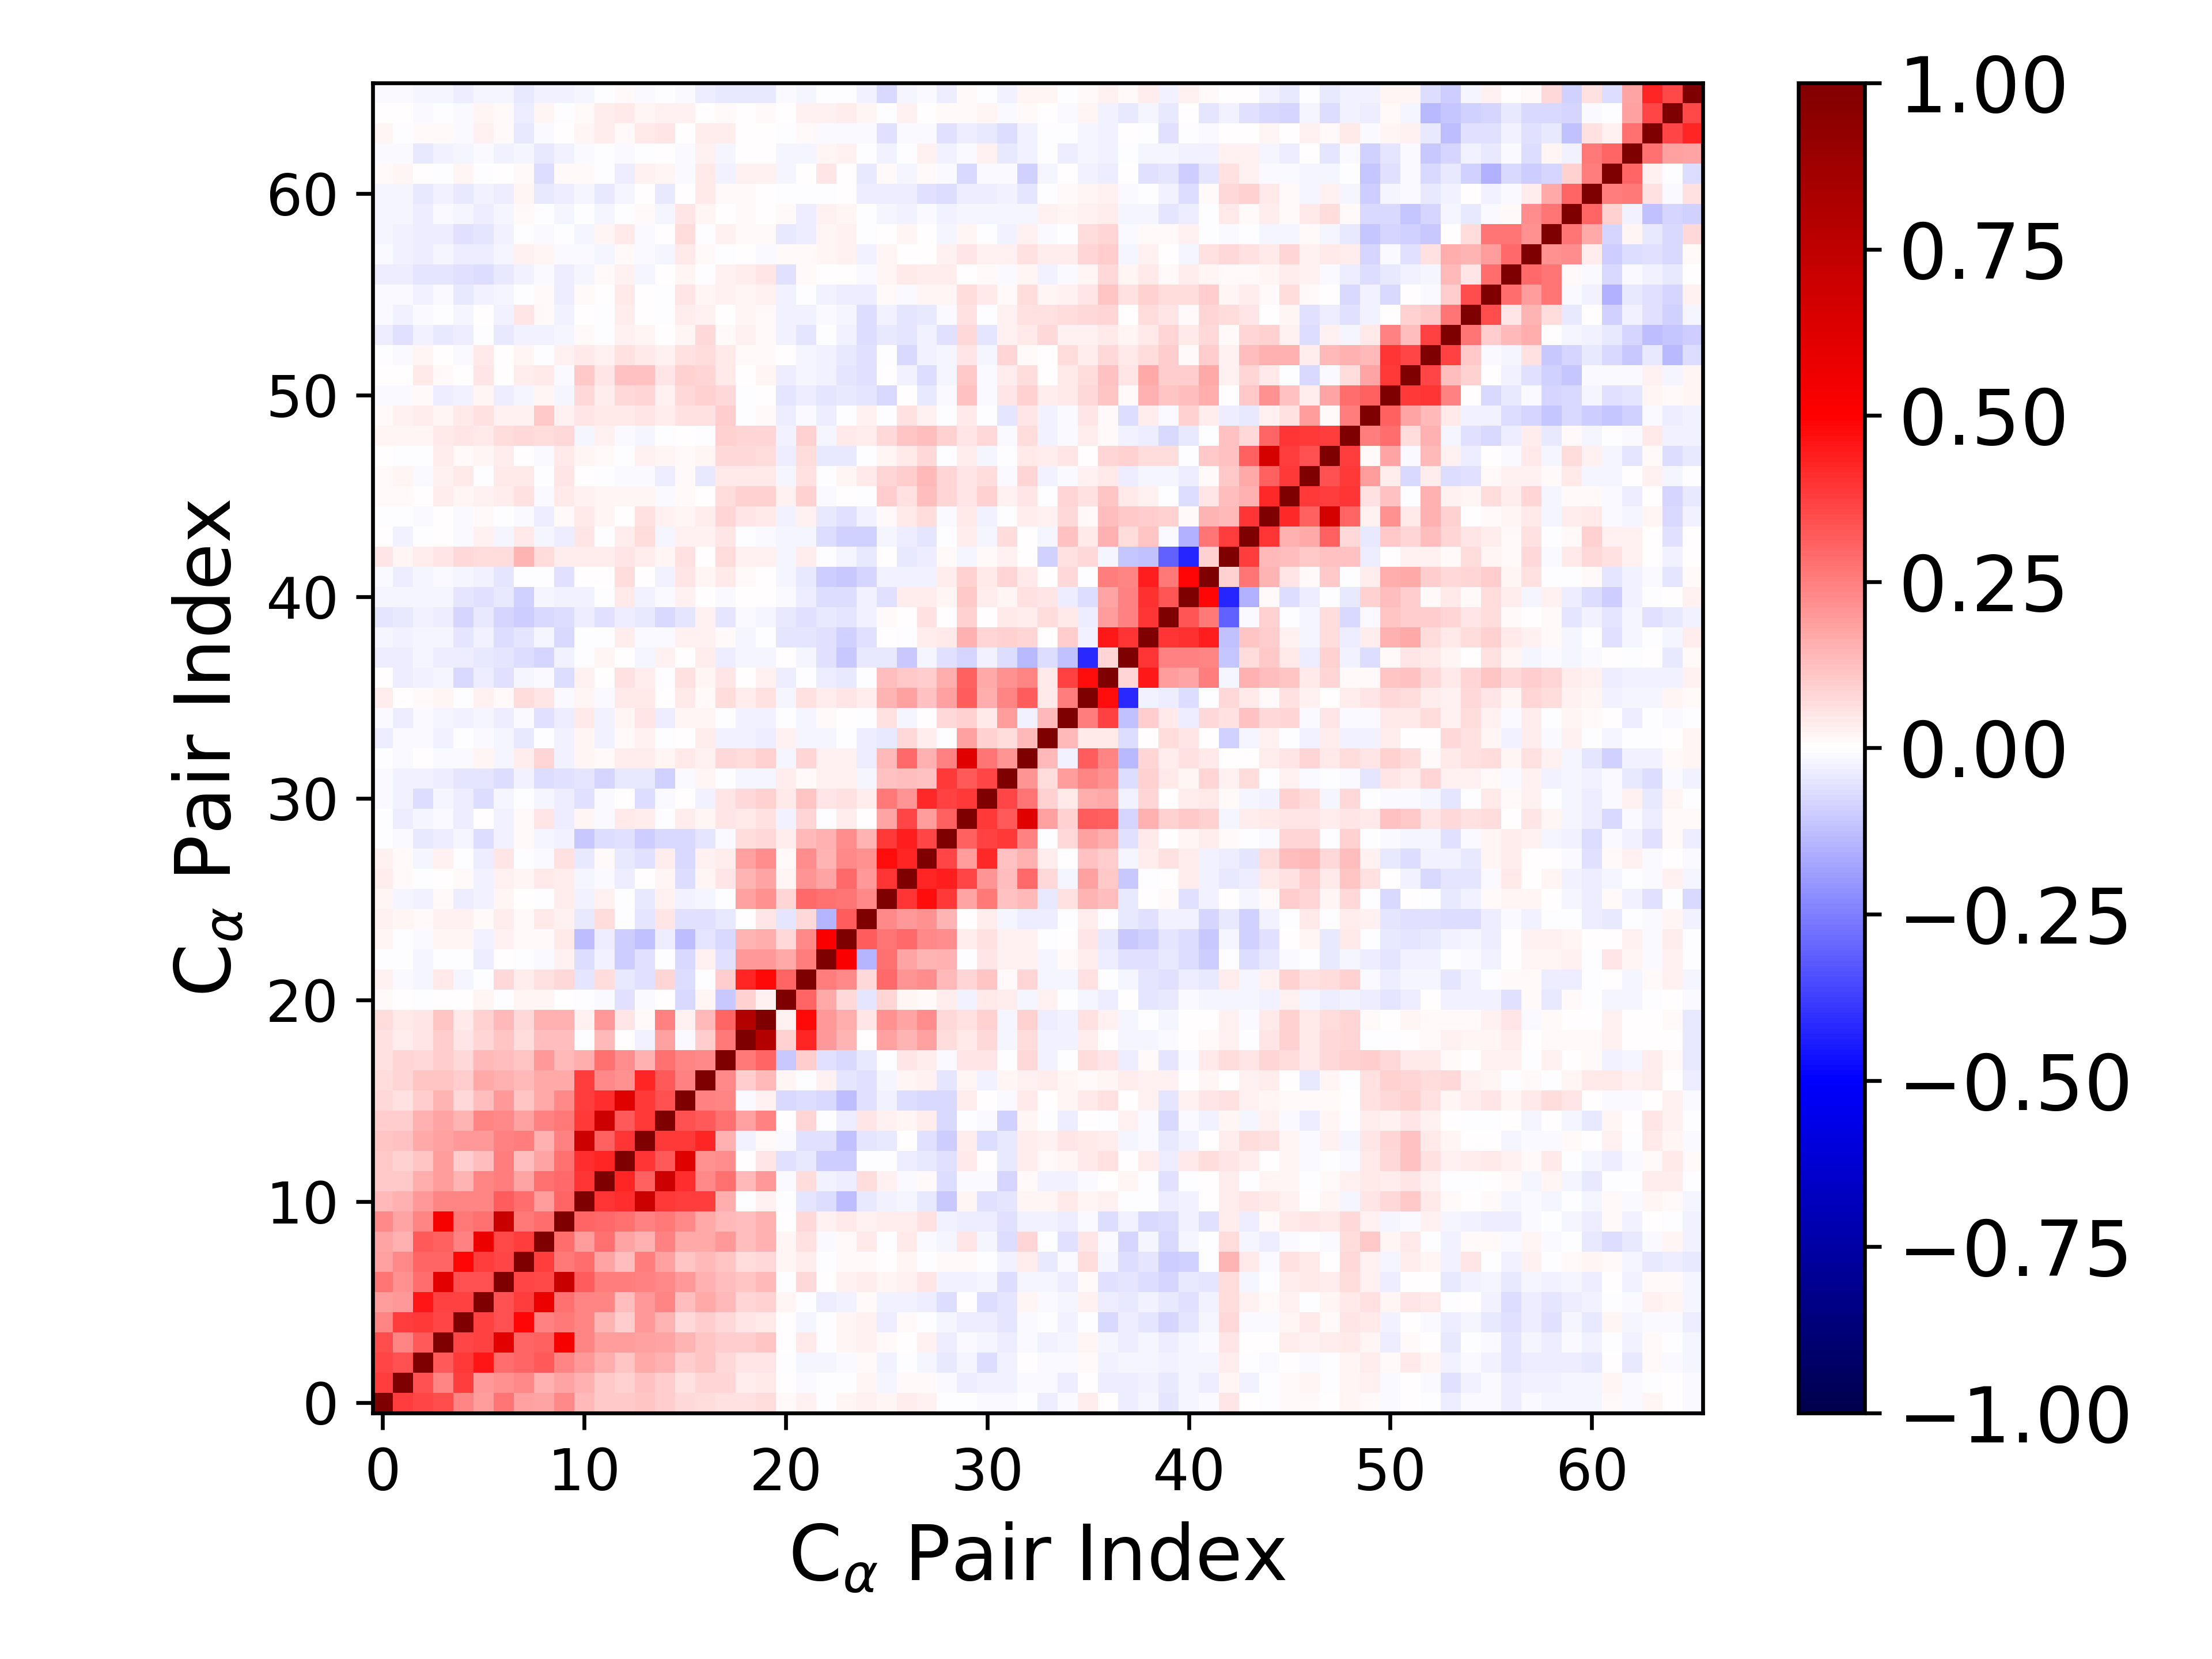

Source data for this figure (header and first rows):
1.000000000000000000e+00, 3.801859505884376822e-01, 3.658456864863775526e-01, 3.510543069150420803e-01, 2.343753780510975104e-01, 1.940684149508168366e-01, 2.675611478940820298e-01, 1.818163414812396794e-01, 1.742486449821774863e-01, 2.325598770781641400e-01, 1.332712371751964830e-01, 1.058115311065524200e-01, 1.074219627286608636e-01, 1.101247375126822026e-01, 9.715474443259657089e-02, 7.685866157997471582e-02, 6.432459413815401483e-02, 5.559017408215417150e-02, 5.907500808832576167e-02, 6.960799024735833673e-02, 9.776495013893536992e-03, 2.503338717356627316e-02, -6.445526646541050331e-04, 1.789392672249906849e-02
3.801859505884376822e-01, 1.000000000000000000e+00, 3.407808384929819079e-01, 2.397131596230460404e-01, 3.805643502824255231e-01, 1.975252770125597301e-01, 2.153410373606929329e-01, 2.277765691875168474e-01, 1.501227352349754907e-01, 1.744884354380558389e-01, 1.553856124066003153e-01, 1.049928250923295586e-01, 8.721880851372042220e-02, 1.234627024032481785e-01, 9.647639073261891907e-02, 6.147865335345875648e-02, 8.033184606572241204e-02, 7.887281910181660749e-02, 3.549964322690851021e-02, 4.151109693720560212e-02, 4.858640675030283414e-03, -1.412710842188311111e-02, -2.502443552030387142e-03, -3.377707027871177346e-03
3.658456864863775526e-01, 3.407808384929819079e-01, 1.000000000000000000e+00, 3.252582794550148426e-01, 3.848184948683071593e-01, 4.572763500968425876e-01, 2.873616400963642237e-01, 2.988977261477537839e-01, 3.269291277226236692e-01, 2.380608468532209587e-01, 1.980652836655625859e-01, 1.620967960841847022e-01, 1.165372269665704424e-01, 1.661571796128683554e-01, 1.517011948958916501e-01, 9.529784127119153569e-02, 1.143266588091036012e-01, 7.799146936742508418e-02, 5.393693541978689110e-02, 5.367259510556417201e-02, -3.416247015530829087e-03, -2.247532420725416660e-02, -2.258122822527814863e-02, -1.176149966933370990e-02
3.510543069150420803e-01, 2.397131596230460404e-01, 3.252582794550148426e-01, 1.000000000000000000e+00, 3.652320819581137412e-01, 3.711604618222869578e-01, 6.025261506971926195e-01, 3.036870399587401903e-01, 3.056416280993104473e-01, 5.240370683100706861e-01, 2.390927143978489322e-01, 1.950029575464225506e-01, 1.914471716997424300e-01, 1.826171763575440699e-01, 1.744805389004241702e-01, 1.445728800597630426e-01, 1.128631846039648418e-01, 1.003124426647153816e-01, 9.986689808363290177e-02, 1.158152287623911841e-01, 7.666006655150736128e-03, 4.505162484454366262e-02, -2.532664085532718937e-03, 2.238900062358484960e-02
2.343753780510975104e-01, 3.805643502824255231e-01, 3.848184948683071593e-01, 3.652320819581137412e-01, 1.000000000000000000e+00, 3.710250432909537044e-01, 3.402483275154367104e-01, 4.852492116946947043e-01, 2.465068182121384621e-01, 2.603209371375816428e-01, 2.354532000953495630e-01, 1.436461939216342187e-01, 9.712995385884866384e-02, 1.999887410709396129e-01, 1.462987582657568619e-01, 7.434047488066984621e-02, 1.004614017548967897e-01, 7.517894950966487466e-02, 5.012689562079748751e-02, 4.604044049353740037e-02, 6.891705113188970164e-05, -1.775532422389268505e-02, -6.067787850817353036e-03, 1.664816960382655558e-02
1.940684149508168366e-01, 1.975252770125597301e-01, 4.572763500968425876e-01, 3.711604618222869578e-01, 3.710250432909537044e-01, 1.000000000000000000e+00, 3.423988674993662662e-01, 3.766615283208661902e-01, 5.662713432853352380e-01, 2.792989063777048253e-01, 2.375144266088255185e-01, 2.390578277461912760e-01, 1.293636126382129159e-01, 1.968196546874301234e-01, 2.348170015876736016e-01, 1.301156141644549957e-01, 1.717741026162205309e-01, 1.405628505318160248e-01, 7.964551801228117456e-02, 8.670580263252106179e-02, 2.221410480409276647e-02, -3.079927849788030841e-03, -3.851073922507590452e-02, -2.975209021341309462e-02
2.675611478940820298e-01, 2.153410373606929329e-01, 2.873616400963642237e-01, 6.025261506971926195e-01, 3.402483275154367104e-01, 3.423988674993662662e-01, 1.000000000000000000e+00, 3.616202814645034236e-01, 3.564787788513256728e-01, 7.052392912006162362e-01, 3.178340830139225193e-01, 2.553393955866442577e-01, 2.530421932331025081e-01, 2.471384251165369694e-01, 2.284836276984496539e-01, 2.027579254231373640e-01, 1.537710733280308606e-01, 1.305572305860240867e-01, 1.124592392082133796e-01, 1.402363166382712689e-01, -4.629204895544939032e-03, 7.171960643881614139e-02, 7.679819298163191241e-03, 3.120351804577589303e-02
1.818163414812396794e-01, 2.277765691875168474e-01, 2.988977261477537839e-01, 3.036870399587401903e-01, 4.852492116946947043e-01, 3.766615283208661902e-01, 3.616202814645034236e-01, 1.000000000000000000e+00, 3.765159229162242660e-01, 2.645039044223230773e-01, 2.849043121678559998e-01, 1.795876129141882049e-01, 1.282478597165379874e-01, 2.528305642783103546e-01, 1.820787216739043757e-01, 1.138867960359483539e-01, 1.354477945500573988e-01, 1.121354596742951681e-01, 6.705593595133807483e-02, 7.165235667740446623e-02, 2.091936415144730194e-02, 3.689557874039327279e-02, -4.835608356789846719e-03, 1.240842500027512438e-02
1.742486449821774863e-01, 1.501227352349754907e-01, 3.269291277226236692e-01, 3.056416280993104473e-01, 2.465068182121384621e-01, 5.662713432853352380e-01, 3.564787788513256728e-01, 3.765159229162242660e-01, 1.000000000000000000e+00, 2.852935668725014584e-01, 1.934379293174865178e-01, 2.810215400749009884e-01, 1.747981281116386676e-01, 1.521773068713081489e-01, 2.460559232712763444e-01, 1.706309941482807568e-01, 1.648417080326049777e-01, 1.965441158806636168e-01, 1.294928032830443276e-01, 1.533210808757681232e-01, 1.581277759783134007e-02, 5.716330016466755759e-02, -1.193352561732563023e-02, 1.537622129577125366e-02
2.325598770781641400e-01, 1.744884354380558389e-01, 2.380608468532209587e-01, 5.240370683100706861e-01, 2.603209371375816428e-01, 2.792989063777048253e-01, 7.052392912006162362e-01, 2.645039044223230773e-01, 2.852935668725014584e-01, 1.000000000000000000e+00, 2.972293830974184203e-01, 2.935414039179078949e-01, 2.792427694875620481e-01, 2.429911739158392703e-01, 2.589246170826623450e-01, 2.299112446915926866e-01, 1.693937640841124692e-01, 1.382111852334641233e-01, 1.289245328068620855e-01, 1.538053504696845486e-01, 5.009421770864086985e-03, 7.621492638249294238e-02, 2.771869402586331355e-02, 4.429666564096436387e-02
1.332712371751964830e-01, 1.553856124066003153e-01, 1.980652836655625859e-01, 2.390927143978489322e-01, 2.354532000953495630e-01, 2.375144266088255185e-01, 3.178340830139225193e-01, 2.849043121678559998e-01, 1.934379293174865178e-01, 2.972293830974184203e-01, 1.000000000000000000e+00, 3.943783616413779614e-01, 4.115455226963409818e-01, 6.954887302187920950e-01, 3.903737383352597345e-01, 3.759029828554575903e-01, 3.756205753608547471e-01, 1.630807243323271205e-01, -7.308482478104181071e-03, 2.655731820155834283e-02, -3.770414100083550098e-03, -5.274179226741920051e-02, -6.431968873492650840e-02, -1.298804490124675637e-01
1.058115311065524200e-01, 1.049928250923295586e-01, 1.620967960841847022e-01, 1.950029575464225506e-01, 1.436461939216342187e-01, 2.390578277461912760e-01, 2.553393955866442577e-01, 1.795876129141882049e-01, 2.810215400749009884e-01, 2.935414039179078949e-01, 3.943783616413779614e-01, 1.000000000000000000e+00, 4.271958395055793223e-01, 3.120694709270667166e-01, 6.937509123565990254e-01, 4.124773314929558454e-01, 2.303423115745640848e-01, 2.749242342999220212e-01, 1.364841376870024880e-01, 1.980570403107518029e-01, -1.025162191843943804e-02, 6.743304756537950306e-02, -2.707978978005565196e-02, -3.878051816892587322e-02
1.074219627286608636e-01, 8.721880851372042220e-02, 1.165372269665704424e-01, 1.914471716997424300e-01, 9.712995385884866384e-02, 1.293636126382129159e-01, 2.530421932331025081e-01, 1.282478597165379874e-01, 1.747981281116386676e-01, 2.792427694875620481e-01, 4.115455226963409818e-01, 4.271958395055793223e-01, 1.000000000000000000e+00, 3.963943736773508641e-01, 3.256022407184611112e-01, 6.249712624930388039e-01, 2.139501056557097380e-01, 2.192819350562848213e-01, 5.284133559538428497e-03, 5.187088058590333395e-02, -6.134466831757998118e-02, -3.997670654170940724e-02, -9.705957058282212169e-02, -9.442462882222202314e-02
1.101247375126822026e-01, 1.234627024032481785e-01, 1.661571796128683554e-01, 1.826171763575440699e-01, 1.999887410709396129e-01, 1.968196546874301234e-01, 2.471384251165369694e-01, 2.528305642783103546e-01, 1.521773068713081489e-01, 2.429911739158392703e-01, 6.954887302187920950e-01, 3.120694709270667166e-01, 3.963943736773508641e-01, 1.000000000000000000e+00, 3.845336218847721921e-01, 3.862384104983483391e-01, 4.238300872331398628e-01, 1.540830958306436682e-01, -2.531571100680508196e-02, 1.090602251005167410e-02, -1.244002196185123484e-02, -5.658242133033566934e-02, -5.853753256950185863e-02, -1.224639567948679203e-01
9.715474443259657089e-02, 9.647639073261891907e-02, 1.517011948958916501e-01, 1.744805389004241702e-01, 1.462987582657568619e-01, 2.348170015876736016e-01, 2.284836276984496539e-01, 1.820787216739043757e-01, 2.460559232712763444e-01, 2.589246170826623450e-01, 3.903737383352597345e-01, 6.937509123565990254e-01, 3.256022407184611112e-01, 3.845336218847721921e-01, 1.000000000000000000e+00, 3.420446414030928195e-01, 3.267733192976041146e-01, 2.775396282718388119e-01, 1.846024884624612727e-01, 2.446349001538973278e-01, 6.084362975200794527e-03, 8.410199925963561529e-02, -7.657063816400525719e-04, -3.174051427046193502e-02
7.685866157997471582e-02, 6.147865335345875648e-02, 9.529784127119153569e-02, 1.445728800597630426e-01, 7.434047488066984621e-02, 1.301156141644549957e-01, 2.027579254231373640e-01, 1.138867960359483539e-01, 1.706309941482807568e-01, 2.299112446915926866e-01, 3.759029828554575903e-01, 4.124773314929558454e-01, 6.249712624930388039e-01, 3.862384104983483391e-01, 3.420446414030928195e-01, 1.000000000000000000e+00, 2.432729310905500097e-01, 2.392442017618433558e-01, -1.557452260011041659e-02, 2.944815462770853862e-02, -7.600220355756326374e-02, -6.532448415008720866e-02, -7.477554190766731723e-02, -1.325297314526156511e-01
6.432459413815401483e-02, 8.033184606572241204e-02, 1.143266588091036012e-01, 1.128631846039648418e-01, 1.004614017548967897e-01, 1.717741026162205309e-01, 1.537710733280308606e-01, 1.354477945500573988e-01, 1.648417080326049777e-01, 1.693937640841124692e-01, 3.756205753608547471e-01, 2.303423115745640848e-01, 2.139501056557097380e-01, 4.238300872331398628e-01, 3.267733192976041146e-01, 2.432729310905500097e-01, 1.000000000000000000e+00, 2.270829890369893411e-01, 1.008616836549868639e-01, 1.387277740552517735e-01, 2.304631532430457055e-02, -1.865741929672086680e-03, 2.378909523376293925e-02, -5.252050823762050014e-02
5.559017408215417150e-02, 7.887281910181660749e-02, 7.799146936742508418e-02, 1.003124426647153816e-01, 7.517894950966487466e-02, 1.405628505318160248e-01, 1.305572305860240867e-01, 1.121354596742951681e-01, 1.965441158806636168e-01, 1.382111852334641233e-01, 1.630807243323271205e-01, 2.749242342999220212e-01, 2.192819350562848213e-01, 1.540830958306436682e-01, 2.775396282718388119e-01, 2.392442017618433558e-01, 2.270829890369893411e-01, 1.000000000000000000e+00, 2.589381923397965357e-01, 3.006782166874666373e-01, -1.047603359396952344e-01, 9.464806060385706765e-02, -5.888666232705536130e-02, -7.488637242007675776e-02
5.907500808832576167e-02, 3.549964322690851021e-02, 5.393693541978689110e-02, 9.986689808363290177e-02, 5.012689562079748751e-02, 7.964551801228117456e-02, 1.124592392082133796e-01, 6.705593595133807483e-02, 1.294928032830443276e-01, 1.289245328068620855e-01, -7.308482478104181071e-03, 1.364841376870024880e-01, 5.284133559538428497e-03, -2.531571100680508196e-02, 1.846024884624612727e-01, -1.557452260011041659e-02, 1.008616836549868639e-01, 2.589381923397965357e-01, 1.000000000000000000e+00, 7.911475376544372384e-01, 8.765410927186216561e-02, 4.236197194292388724e-01, 1.975126080243478077e-01, 1.412246370673326257e-01
6.960799024735833673e-02, 4.151109693720560212e-02, 5.367259510556417201e-02, 1.158152287623911841e-01, 4.604044049353740037e-02, 8.670580263252106179e-02, 1.402363166382712689e-01, 7.165235667740446623e-02, 1.533210808757681232e-01, 1.538053504696845486e-01, 2.655731820155834283e-02, 1.980570403107518029e-01, 5.187088058590333395e-02, 1.090602251005167410e-02, 2.446349001538973278e-01, 2.944815462770853862e-02, 1.387277740552517735e-01, 3.006782166874666373e-01, 7.911475376544372384e-01, 1.000000000000000000e+00, 2.782579152451135698e-02, 4.809382866492002973e-01, 1.967842220868177561e-01, 1.590859152383225783e-01
9.776495013893536992e-03, 4.858640675030283414e-03, -3.416247015530829087e-03, 7.666006655150736128e-03, 6.891705113188970164e-05, 2.221410480409276647e-02, -4.629204895544939032e-03, 2.091936415144730194e-02, 1.581277759783134007e-02, 5.009421770864086985e-03, -3.770414100083550098e-03, -1.025162191843943804e-02, -6.134466831757998118e-02, -1.244002196185123484e-02, 6.084362975200794527e-03, -7.600220355756326374e-02, 2.304631532430457055e-02, -1.047603359396952344e-01, 8.765410927186216561e-02, 2.782579152451135698e-02, 1.000000000000000000e+00, 3.015549839485691108e-01, 1.718371622194372339e-01, 7.281085279761759232e-02
2.503338717356627316e-02, -1.412710842188311111e-02, -2.247532420725416660e-02, 4.505162484454366262e-02, -1.775532422389268505e-02, -3.079927849788030841e-03, 7.171960643881614139e-02, 3.689557874039327279e-02, 5.716330016466755759e-02, 7.621492638249294238e-02, -5.274179226741920051e-02, 6.743304756537950306e-02, -3.997670654170940724e-02, -5.658242133033566934e-02, 8.410199925963561529e-02, -6.532448415008720866e-02, -1.865741929672086680e-03, 9.464806060385706765e-02, 4.236197194292388724e-01, 4.809382866492002973e-01, 3.015549839485691108e-01, 1.000000000000000000e+00, 2.539697014888603888e-01, 2.284483458741783657e-01
-6.445526646541050331e-04, -2.502443552030387142e-03, -2.258122822527814863e-02, -2.532664085532718937e-03, -6.067787850817353036e-03, -3.851073922507590452e-02, 7.679819298163191241e-03, -4.835608356789846719e-03, -1.193352561732563023e-02, 2.771869402586331355e-02, -6.431968873492650840e-02, -2.707978978005565196e-02, -9.705957058282212169e-02, -5.853753256950185863e-02, -7.657063816400525719e-04, -7.477554190766731723e-02, 2.378909523376293925e-02, -5.888666232705536130e-02, 1.975126080243478077e-01, 1.967842220868177561e-01, 1.718371622194372339e-01, 2.539697014888603888e-01, 1.000000000000000000e+00, 5.142569472740646797e-01
1.789392672249906849e-02, -3.377707027871177346e-03, -1.176149966933370990e-02, 2.238900062358484960e-02, 1.664816960382655558e-02, -2.975209021341309462e-02, 3.120351804577589303e-02, 1.240842500027512438e-02, 1.537622129577125366e-02, 4.429666564096436387e-02, -1.298804490124675637e-01, -3.878051816892587322e-02, -9.442462882222202314e-02, -1.224639567948679203e-01, -3.174051427046193502e-02, -1.325297314526156511e-01, -5.252050823762050014e-02, -7.488637242007675776e-02, 1.412246370673326257e-01, 1.590859152383225783e-01, 7.281085279761759232e-02, 2.284483458741783657e-01, 5.142569472740646797e-01, 1.000000000000000000e+00
2.741979670553666357e-02, 1.743335963513902367e-02, 1.285150452572922028e-02, 2.487310851274999318e-02, 2.656576460770710899e-02, 8.772250179712590828e-03, 3.858138398323252005e-02, 1.207794312901483771e-02, 3.908711719359168196e-02, 2.497337957257089736e-02, -4.241073502109198728e-02, 6.368978853940508722e-02, -2.662965973513268297e-05, -4.946946129607696779e-02, 5.365280782222230788e-02, -6.074101965732498637e-02, -5.874554438345563900e-02, -3.924115280661012728e-02, 3.647944029726067714e-03, 5.176681809550708752e-02, -5.283483102604513704e-02, 7.559577950856667672e-02, -1.474475495382958357e-01, 3.179584656006919641e-01
1.971120302220947737e-02, -1.879776776761904813e-02, -2.648304280761421686e-02, 1.169358690733281712e-02, -3.640252097929151665e-02, -2.558240918906539568e-02, 1.703571517322335568e-02, 3.716867293132557724e-03, -1.003943880393239627e-03, 3.887328790800860523e-02, -2.561683379089141691e-02, 2.991114595982495225e-02, -5.711496783582251970e-03, -3.940510170231701498e-02, 2.912902050187393330e-02, -2.751889948199700078e-02, -1.876561420731301388e-02, -8.859541366616411999e-04, 1.861621218027307845e-01, 2.135425248569816636e-01, 7.832525543465411466e-02, 2.952615385063906972e-01, 2.759556492625126478e-01, 2.691949273797397124e-01
3.268112858634453222e-02, 1.456318486021252953e-02, -2.951075480308113213e-03, 7.717714075613553264e-03, 1.310069776136663089e-02, -2.845365262153312993e-02, 2.981469394407405479e-02, 2.027556649197915367e-02, 4.646544050497865980e-02, 3.705907401780317995e-02, -1.659277732100672420e-02, -8.213233478186464723e-03, -3.405697895306150635e-02, 5.575033361881046902e-03, 2.079613845376986070e-02, -6.419325451456114884e-02, 1.634184876998283353e-02, 4.953009624402783528e-02, 1.484277621813252790e-01, 1.776807466195198248e-01, 1.589672571142010382e-02, 2.094164688735224156e-01, 1.729893357091487338e-01, 2.909115723338800419e-01
2.882873646709570997e-02, 1.144281381467289298e-02, -1.973018379832966115e-02, 3.091869148782717958e-02, -5.716738236886464292e-03, -3.863477130258198555e-02, 4.928976758763216337e-02, -5.115793623124783099e-03, -8.808036854866795398e-03, 6.084838638913587366e-02, -4.054990582828883056e-02, 9.564308481741383428e-03, -4.263929897553121046e-02, -5.518827833747491640e-02, 3.436080794561603702e-02, -7.203041183291096494e-02, 3.031392315423065559e-02, 3.376693237358808358e-02, 1.873059575562000256e-01, 2.191969985496022566e-01, 1.505525272398733697e-02, 2.249275155370259738e-01, 1.414779646233887411e-01, 2.283391102639230341e-01
-4.392698146640602874e-03, -1.241524873416385670e-02, -4.371338077088997992e-02, -3.560918627907264794e-02, -2.333541701841375382e-02, -6.891171896474716785e-02, -2.689930310059334556e-02, 1.163510152645193078e-02, -1.600354146205313147e-02, -2.675285857782155538e-02, -1.053570076598372707e-01, -6.507394668570672114e-02, -6.091803682114502183e-02, -9.740726467630898833e-02, -7.569703048323489503e-02, -7.190218864913430763e-02, -5.329816245433312977e-02, -1.395148427627400725e-02, 6.842722921515097256e-02, 7.691003051879846675e-02, 3.266667753440376243e-02, 1.353494654817488929e-01, 1.502553110375790812e-01, 2.205033934670906914e-01
-6.009977084249002420e-03, -3.513134449521010394e-02, -1.942019998337905090e-02, -1.210930455848125212e-02, -3.474560554301184268e-02, 6.336633629794552166e-04, -2.796641201031619534e-02, 9.899389352470106679e-03, 4.890466614987616645e-02, -3.203438875873509950e-02, 1.628110420924847729e-02, -1.043949140481456941e-02, 4.170733404723711568e-02, 3.615978481824745627e-02, -7.582884008000092581e-03, 3.816115174510063823e-02, 2.243507807704067311e-02, 5.467223169490204732e-02, 4.127175996695521543e-02, 6.025479959711434880e-02, -2.948993438574691942e-02, 7.899450267585395036e-02, -4.461885837964124808e-03, 3.379092955200365539e-02
-1.319777882296765265e-02, -2.753895661286024157e-02, -6.549082679862421041e-02, -1.607027598610522023e-02, -3.855123423988227743e-02, -6.260829763439586249e-02, -1.622978278113308345e-02, -5.263019693585608292e-04, -2.116744280614620694e-02, -3.450442852442217601e-02, -6.003080986971164740e-02, -1.344722308614512349e-02, 1.855712388388766165e-04, -6.778708632562457925e-02, -1.430306226926486048e-02, 7.151022398291916743e-03, -2.531233971260687596e-02, 5.038007062805172770e-02, 7.380675328485178377e-02, 9.247197298823835176e-02, 4.249537114733097781e-02, 1.115164640330249118e-01, 5.228279490006781244e-02, 6.130657819788932344e-02
-1.083687163424810855e-02, -2.360765661939711116e-02, -2.789621967507009345e-02, -3.335304575260261001e-02, -4.693335668678875333e-02, -5.029330561607864292e-02, -6.747797382898522434e-02, -2.582288043720148626e-02, -6.311369922974714719e-02, -5.471158510999244579e-02, -5.279006999652243598e-02, -7.876165230859603905e-02, -4.516243290919740722e-02, -4.599209063864893865e-02, -8.828732964627111768e-02, -1.437563338179668852e-02, 1.628640046815494138e-02, -6.067594732461548818e-03, -1.808282393800074092e-02, -1.663949147460578454e-02, 3.518355423808824933e-02, 9.329549128895076385e-03, 2.714286367416988630e-02, 3.106031245625907183e-02
-1.893632276028012207e-03, -8.286465793658678511e-03, 3.997733590326469841e-03, -1.270913432358985497e-02, -1.229981256736702513e-02, 2.114771371635216016e-02, -1.969616075525319060e-02, 3.616825951189241856e-02, 8.369702911541426760e-02, -2.999815338610871754e-02, 1.872418341908891823e-02, 9.638785208405107816e-03, 3.731384908046481153e-02, 3.384645925924542609e-02, 1.911933242232065344e-02, 4.640639944652504012e-02, 2.857282959363559999e-02, 7.696257004189623052e-02, 7.018562830309614531e-02, 8.658700040813102627e-02, -2.157282851747339969e-02, 8.097333618900193208e-02, 2.478548218970648420e-02, 2.626103304911170389e-02
-3.289540133155376134e-02, -8.732114050147067943e-03, -1.084956025351672786e-02, -3.050829563797536823e-02, -2.240645680250169872e-03, -9.036611113502021966e-03, -1.987875387176423272e-02, -4.019481995411976899e-02, -2.879554617333204402e-03, -2.754294478396738383e-02, 2.063651807097968000e-02, -2.622093643638938321e-02, 1.554893039702378091e-02, 2.867886476132233339e-02, -7.358244375601020668e-03, 3.683320827780547577e-03, 3.637698537313677205e-02, -2.697916927028351508e-02, -2.885149279800378053e-02, -3.334040229530102484e-02, 2.353461535368060742e-02, -2.049075635456556674e-02, -1.576453144172750356e-02, -5.575288529421754992e-03
-1.473930691509674380e-02, -3.874196169650508115e-02, -1.147415621062616332e-02, -1.851988323585100626e-02, -2.950416037549220827e-02, -1.951064663081431352e-02, -3.476916251399985586e-02, -1.438620500776053614e-02, -6.013089228350521065e-02, -3.129126409623077948e-02, 4.545558996362364379e-02, -2.785345590334227864e-02, 1.952657786462275863e-02, 4.929054017448113167e-02, -3.682435438475972767e-02, 1.806629076356883190e-02, 1.776175234306815939e-02, -4.287282485907946590e-03, -2.689339397062856518e-02, -2.780366270847474397e-02, -1.478023841260426305e-03, -2.028153410941787443e-02, 7.879653624935365960e-03, 5.018505096200141097e-03
3.362484682673159975e-02, 6.979296612236414628e-03, 8.590266663961039842e-03, 1.625955378615892566e-02, -5.990511970912489742e-03, 2.421467183132607059e-02, 8.946741463801243313e-03, 6.747302428466492308e-02, 4.904999452852204511e-02, -1.133770834197976238e-02, 2.002216810436803149e-02, -1.033140844897169688e-02, 4.024179089306354623e-02, 4.012470864472269388e-02, 3.312596624486577584e-04, 4.326544791363905185e-02, 1.004081682598676264e-02, 6.275923869728471105e-02, 3.831290709431762337e-02, 5.529186782750106222e-02, -1.843895404272609742e-02, 5.469645349995364697e-02, 3.127000906304859551e-02, 5.166243155283229554e-02
2.783656687286774605e-03, -3.444792794078044285e-02, -2.717258601592148146e-02, -1.710724255343794298e-02, -7.479002740936484261e-02, -3.688696263359972360e-02, -5.582572943211067812e-02, -1.738253800022946868e-02, -1.161467817104803492e-02, -6.414756338838457916e-02, 2.744945559215834080e-02, 6.994904717188543501e-03, 6.080973560428750563e-02, 3.194788039051248835e-02, -1.185411748113419884e-03, 6.225584557336125147e-02, 1.709507560097142664e-02, 5.363217499485652129e-02, 4.297726753635481255e-03, 3.013837247540225583e-02, -3.541059936875805975e-02, -2.095543479279712764e-03, -3.356829718035269500e-02, -4.186858838558795565e-02
-3.783950940749303965e-02, -3.336398467024064701e-02, -1.980612682295183891e-02, -3.159503418676372355e-02, -3.893755187567616433e-02, -4.009690906309466840e-02, -4.863300263748607244e-02, -6.254543717544978898e-02, -8.544896197626909717e-02, -3.100853055235427980e-02, -7.801979772082078511e-03, 1.882266845585085085e-02, 1.067288983611763440e-03, -2.002739581785233786e-02, 2.677248778682952968e-02, 4.926050906886999918e-03, 3.199731892887892198e-02, -3.229264381463312072e-02, -1.642026853751284848e-02, -2.128377903926448669e-02, 7.739946296862846090e-03, -1.612922067580610172e-02, -5.878199154202746329e-02, -1.028454905377743228e-01
-2.163148092008486401e-02, -2.743196671026979297e-02, -2.255502611524299802e-02, -2.139299924958228821e-02, -5.089452604501301658e-02, -2.602728378480995836e-02, -6.824251723339311293e-02, -5.154859909306000465e-02, -1.818120159921905038e-02, -7.303904118994755668e-02, -1.001642153353122155e-03, -4.056556600338891670e-03, 3.455340824121231474e-02, -1.314425642893198541e-02, -1.281685515069171805e-02, 2.917288796602803339e-02, 2.689427692863560759e-02, 1.071907771249787020e-02, -1.833577552139034963e-02, -7.477198894026354688e-03, -4.925118694559665194e-02, -5.050898781301857432e-02, -6.008082968689150427e-02, -9.192365658763466951e-02
-4.766348793489107172e-02, -4.019689235088916984e-02, -3.124432276496047489e-02, -3.692889586603161772e-02, -7.824089636046181739e-02, -4.393147357238391670e-02, -8.333406852498302653e-02, -9.841274216751315362e-02, -7.244648076956484994e-02, -6.790933546976438140e-02, -3.309347319463658982e-02, -5.568260098643793010e-02, -3.602898081588681162e-02, -4.646404868994916115e-02, -7.463997707983821561e-02, -5.299480865550765252e-02, 2.841777556135325136e-02, -4.750082402191213582e-02, -1.426729155963727715e-02, -2.301824385574218618e-02, -4.189484523655655213e-02, -5.994228407694016797e-02, -4.090047951731488191e-02, -4.750909157225137458e-02
-1.786672469882751718e-02, -1.923873584392577982e-02, -1.802024333545224066e-02, -1.847428011104773962e-02, -5.017828534517788236e-02, -5.944752624435590410e-02, -4.387826989561627311e-02, -8.864520618350438252e-02, -1.976048071447563531e-02, -2.359699605423577415e-02, -2.359425825976942462e-02, -7.677804487299345719e-03, 4.103431858771322549e-02, -2.884277305925973811e-02, -1.436041589736723051e-02, 2.979997835353855387e-02, 6.588723434167399404e-03, -1.024253157704625716e-02, 3.068799540083453313e-03, 5.277186301866851510e-03, -9.147811832891674516e-03, -3.232217989118835177e-02, -6.955435876427341901e-02, -6.720710619263442487e-02
-8.464794174244566136e-03, -3.235366993187101248e-02, -1.858913191340803503e-02, -1.234995379581752158e-02, -2.331474738374293004e-02, -2.378241771251227848e-02, -5.023862198069977553e-02, -4.734685922592501615e-04, -1.236236412633570040e-03, -5.485363356267283774e-02, 9.544311377537398897e-04, 7.574607137126541587e-03, 6.573862440442128363e-02, 7.531164378387284527e-04, -2.724961148928656957e-02, 4.958046412235606049e-02, 2.162529885121121723e-02, 4.480624264020572484e-02, 1.278503677075380068e-02, 5.819086244981830185e-03, -1.936750736427781533e-02, -4.053730157916751731e-02, -9.459025708430897350e-02, -1.072482536259547065e-01
4.724013351214609996e-02, 2.214504753978606411e-02, 3.537996277941925921e-02, 5.204114275064588430e-02, 7.299290855289868041e-02, 6.794001772897383107e-02, 6.362155351019596616e-02, 1.434985042789696241e-01, 6.727430539456741299e-02, 3.481808323091711149e-02, 3.752419022167171464e-02, 3.731532517549665529e-02, 5.360970000386012374e-02, 3.783359765410052034e-02, 1.744687736415835230e-02, 5.491684031828875101e-02, 1.022962824843591740e-03, 6.943548365454711713e-02, 3.043567157901044817e-02, 2.612127753140203526e-02, -2.124159345667550949e-02, 3.869571683687422076e-02, -4.957618731722939626e-03, -1.765489680821023810e-02
5.435736594866285611e-03, -2.717573253843884318e-02, -1.114114454027805620e-03, 5.000659579872332623e-03, -8.483539404084035340e-03, 2.869115278621760246e-02, -1.861968491487011809e-02, 4.447533859612278623e-02, -1.887796905521216262e-02, -3.441205403975532845e-02, 5.375847637107088878e-02, -2.723418527034759604e-03, 3.742198307617000674e-02, 6.936405406546397590e-02, -1.567465402009243780e-02, 2.549907493886502050e-02, 2.732756587471593321e-02, 5.033522551255097122e-02, -1.810108790287175921e-03, -1.530445903535170016e-02, -2.257989742660027749e-02, -2.277116913462809422e-02, -6.521387945514814377e-02, -8.660745392209391602e-02
-2.928837307905914848e-03, -9.564726990689515840e-04, -1.097187103506479071e-02, 2.902098920195946008e-03, -8.757269609875236935e-03, 1.398666651109238719e-02, -2.181255680108846410e-03, -1.283618270228227033e-02, -3.591553084973145987e-02, 1.162692041682961315e-02, 4.589315469324584118e-02, 1.884151974075461838e-02, 5.086681221544083441e-03, 6.195987603465318710e-02, 2.690919614447946293e-02, 1.763593588107842045e-02, 3.732007484433703948e-02, 8.277160169501159015e-02, 5.071478370386221790e-02, 3.970103492881460472e-02, -2.902472215248236287e-02, 2.987689568039126123e-02, -4.474357286746111217e-02, -5.896685562083383431e-02
1.311791765452737825e-02, 1.089505694408393101e-02, 5.653059493780423090e-05, 3.170024718361082183e-02, 2.163518492821695990e-02, 2.744839802369037143e-02, 3.310907614038097885e-02, 5.921597569079560530e-02, -1.482479412151212553e-02, 4.618796662858400126e-02, 2.612604757419400431e-02, 1.630533671090552209e-02, 2.264007348538527725e-02, 2.074245347141563667e-02, -8.984106464392670535e-03, 1.037034643434573029e-02, 1.760732871545669063e-03, 6.821652176380457733e-02, 8.701383906396921442e-02, 8.716380948905139148e-02, 2.499655914342222701e-02, 9.001250058431758960e-02, -1.337240273874793460e-02, 5.427114177674405814e-03
8.825948719707600934e-03, 2.037302267240022335e-02, -8.400619355582006342e-03, 2.873212682418258002e-02, 4.477601795849973226e-02, -6.827994937706265491e-03, 4.670601234570142396e-02, 3.959596798948372687e-02, -6.026168392772931516e-03, 4.939181869957601223e-02, 5.202622329555856191e-03, -7.582098588189352915e-03, -1.527695751521835482e-02, -1.040695982573596780e-02, -3.596439544781897951e-02, 9.239064087514951840e-03, -3.969049565186034273e-02, 4.561015883789361347e-02, 4.403844268919836907e-02, 4.341992263040608119e-02, -1.625150656310635905e-02, 5.830159813147398756e-02, -1.094158299069412270e-03, 2.295871310448494365e-02
1.818444025936433617e-04, -1.306209844034714532e-03, -2.697263121260179940e-03, 3.131313914291490585e-02, 7.987162789393998860e-03, 2.285281177223951257e-02, 3.138989845521928529e-02, 6.264085529395216866e-03, -1.200400882057353798e-02, 4.677102789818403383e-02, 1.994902192474194702e-02, 1.347186881574626884e-02, -1.680652875196488559e-03, 2.943657886176220817e-02, 1.836079436904002743e-02, 1.521764736492409176e-02, 1.914047321791053843e-02, 7.432209443199067067e-02, 7.257250466551248835e-02, 6.250718803044826022e-02, -3.145772151812736839e-02, 6.539207567718718916e-02, -4.277268373404888996e-02, -3.941902449468306230e-02
2.071608031443428546e-02, 1.645349928052566510e-02, 1.958289541186616911e-02, 4.257662402145094560e-02, 4.828712126219398409e-02, 4.349775869365734432e-02, 6.871483448009475803e-02, 7.654561863245659681e-02, 6.316754647732897299e-02, 7.728127806467399719e-02, -2.090820980073049978e-02, 2.355463882412477117e-02, -1.207652723996418230e-02, -2.081399157263870078e-02, -3.389717703122107836e-03, 6.303437690694581666e-03, -6.214906572272845507e-03, 8.847619891001475001e-02, 8.161075541746461159e-02, 8.216656085287289690e-02, -2.434445302821336768e-02, 9.047038926336911646e-02, -1.642703454894849091e-02, 4.366949259955076740e-02
8.702676311859574090e-03, 2.930312465957635518e-02, 3.857741448887710284e-02, 2.242140989842856397e-02, 3.993424169437446297e-02, 6.025896611953675264e-02, 3.018055718164188925e-02, 3.057394234438389966e-02, 1.025984603293160768e-01, 2.788212835293557221e-02, 5.247602768926806077e-02, 4.052645803932979768e-02, 4.471634367455940007e-02, 5.011628911153939020e-02, 3.303414595136329457e-02, 5.723071455263382262e-02, 6.157771808684878168e-02, 9.849800402427409673e-02, -4.238895929970884491e-03, 8.722378147641927579e-03, -3.188491748287197031e-02, -1.083456929893263261e-02, -3.147024215895442151e-02, -1.702925718953055391e-03
-1.484368752984509092e-02, -1.137982930712336423e-02, 1.373865245063953834e-02, -3.263145300326037584e-02, -2.695615275987310946e-02, 2.160232283155178248e-02, -3.560259040535593278e-02, -2.247584525105277703e-02, 1.773213828709100867e-02, -1.778078209828808098e-02, 7.075368030360966454e-02, 3.738497259285351176e-02, 7.638489582986125737e-02, 8.166168809990130562e-02, 2.819438089542655040e-02, 7.210343220517181906e-02, 9.298647425584335990e-02, 7.419689972071140394e-02, -5.482700363485160447e-03, 1.482321557019451600e-03, -4.696176709262400717e-02, -3.461091337166189580e-02, -5.047972225230235727e-02, -3.949528518623538625e-02
1.959592726843656894e-03, 1.630555043727600212e-03, 4.448677539148278293e-02, 9.340724544888866568e-03, 3.261856278800260699e-03, 5.264629834566463690e-02, 7.002346767824809597e-04, 3.640586130656799785e-02, 4.268746954508299829e-02, -9.713371799461608183e-03, 1.068431453725043195e-01, 4.787250016106027461e-02, 1.184412136621665196e-01, 1.180007067284756517e-01, 4.830114386869747284e-02, 9.142626933219780150e-02, 8.189844831835868533e-02, 4.492329133108004940e-02, 5.935925991309662711e-03, 2.216916923197194758e-02, -3.674499750820884453e-02, -1.742013509492089732e-02, -2.993191666647066276e-02, -5.356750059270901088e-02
-1.269407340107559044e-03, -1.547657247318525234e-02, 1.828999416178257384e-02, 3.323822429806734188e-03, -1.018515350189184640e-02, 4.209856534910150910e-02, 2.944237274748476296e-03, 1.947602862774923740e-02, -2.699018522272421134e-03, 3.013247341801511894e-02, 3.985692668007120854e-02, 2.839932942449372236e-02, 5.682695464735749991e-02, 4.437236398789268232e-02, 2.426559581958393635e-02, 5.740867108549264214e-02, 6.447893749497059235e-02, 4.523787081838876595e-02, 1.301135769133546574e-02, 1.472200466626120800e-02, 3.250919444659255606e-04, -1.852183533040444377e-02, -2.963087273500225258e-02, -4.270014850985805188e-02
-3.480161855510578023e-02, -5.593530940262476242e-02, -2.916134954822657138e-02, -4.318828809417513820e-02, -3.864325743780842176e-02, -3.335157757623380750e-03, -4.462867798352355975e-02, -2.648631106494482579e-02, -3.079720833534973362e-02, -2.063779897952527226e-02, 1.133693311360188007e-02, -7.154948853876088276e-03, 2.425062972251137983e-02, 2.304458205182784158e-02, 5.153409837364835745e-03, 1.583582306670229187e-02, 7.562920419349034029e-02, 1.284511151568864563e-02, 2.407969043925903621e-02, 1.416520763046216422e-02, -2.434048351146238937e-02, -4.800302904400052806e-02, -5.924024275721741402e-03, -2.471607927408657132e-02
-9.969692833000256063e-03, -2.511586022377594943e-02, -1.084044664763261431e-02, -6.204133175716874775e-03, -2.153851861322579955e-02, 5.751047782551159523e-04, -2.417756220636307213e-02, 4.844133223484045625e-02, 1.330683218361802811e-02, -2.832917711347299194e-02, 1.752173239233725159e-03, -1.164766523807229601e-03, 3.576688007933345737e-02, 7.160823980727694556e-03, -2.667800177370514662e-03, 3.505477279343179736e-02, 3.039483546707172010e-02, 7.250479175404668866e-03, 1.589486626784776882e-02, 1.226064007293756891e-02, -2.600894190204243797e-02, -2.908401247360885289e-02, -8.640669703713218033e-03, -2.169803393652943238e-02
-1.460601268211928969e-02, -1.411954579225768031e-02, -2.853723867146198967e-02, -1.331639934686195195e-02, -4.123127325722584363e-02, -3.008522074058583157e-02, -2.067377271986823445e-02, -1.025363642293860731e-03, 1.169297623080947472e-02, -3.363500734686093036e-02, 1.035942089841357903e-02, 4.946439238024008013e-03, 4.094504063392324922e-02, 7.509467212986713040e-03, -2.960681451829082016e-04, 4.877922120862119432e-02, 2.200388684234970416e-02, 2.654125425210536807e-02, 2.203450420712370697e-02, 3.025701432463544574e-02, -2.450791765896611837e-02, -4.256969899215019490e-03, -2.345759947419209096e-02, -3.314413312040979942e-02
-3.537220407896048135e-02, -3.444805695722553268e-02, -4.982736234892942012e-02, -4.971290682545675965e-02, -5.905994632071286804e-02, -6.333726012912727077e-02, -4.048992404014193497e-02, -3.029447904259463184e-02, -9.401585022192812321e-03, -3.430543888479528625e-02, -1.587479183481923031e-02, 1.195850587769073381e-02, 2.412706726326666051e-02, -1.783285098682237460e-02, 5.970274388229842612e-03, 1.907038060773691771e-02, -8.026332080078926734e-04, 3.087764837529918815e-02, 3.625380781608403963e-02, 4.730485667668719862e-02, -5.518081788246535779e-02, 1.074419001337519226e-02, 1.720529786242431993e-03, 4.745919058345162388e-03
-1.247684624521423064e-02, -3.004782170354765650e-02, -3.223491934375722484e-02, -2.068448040167448002e-02, -3.401331937625283464e-02, -3.323380425802471144e-02, -1.999105504300447214e-02, 2.530205910890564666e-02, 1.667256935932705589e-02, -1.318374731175269224e-02, -1.270445954440412722e-02, -1.634020428228255203e-02, 1.044002545820340265e-02, -1.387839804873627382e-02, -1.748098984722211077e-02, 4.033303548690910650e-02, 1.082805363433703323e-02, -4.818517962177695617e-03, 4.974298823935785312e-03, -8.066836366780041206e-03, 8.994148271137000425e-03, 1.193097827477074442e-02, 2.206822381748421019e-02, 2.722750009616315553e-02
-1.855423524388691639e-02, -2.404720173270260414e-02, -3.901682469877958831e-02, -3.190310909392842648e-02, -5.768063406288041761e-02, -5.164519788151965274e-02, -2.622548082203193451e-02, -3.894981508948840588e-03, -1.145895621612277523e-02, -6.027852774292148837e-03, -1.983170265662508383e-02, 1.711525396283417391e-02, 4.672268594942834141e-02, -9.551644665546433696e-03, 5.037798833369966367e-03, 6.465687156229105170e-02, -5.751475021710951430e-03, 2.920807867313124015e-02, 8.452394865104805727e-03, 1.100003737548338988e-02, -3.955075673476018266e-02, -3.759742940962384344e-02, 1.873086194905930826e-02, 3.067799552501666513e-02
-1.756284693857092238e-02, -2.152471254579409535e-02, -3.684366430728681918e-02, -1.152892331520468695e-02, -2.074897156563912382e-02, -3.686577223434015643e-02, -1.982324300382305726e-02, 9.995408519737531555e-03, -1.103516824291551814e-03, -1.921373116240940662e-02, -4.377178098398102832e-03, -2.151839456183529328e-02, -4.357833802880243385e-03, 9.709725134640037614e-03, -1.879676487162812437e-02, 4.844214104348699979e-02, 2.234587174914029126e-02, 1.730499200896566236e-03, 7.923598237870128555e-03, 2.251985163683698291e-03, 1.416764498665055647e-02, -3.833394117956890473e-02, 2.374269340629100999e-02, 1.957772233296492526e-02
-1.874420102454423323e-02, -2.129161586489714333e-02, -4.400464183976494914e-02, -2.935980975318585456e-02, -4.081917281124559926e-02, -2.912506950431360472e-02, -3.579911087415049709e-02, 1.845416792539318271e-02, -4.118278759170316411e-02, -3.573108212873644246e-02, -1.612820271760853977e-02, -4.142092889848442150e-02, -1.666610173777763673e-02, 4.107955614400811417e-03, -3.984690976271085955e-02, 6.461576120909420622e-03, 4.033063561832058580e-02, 1.149556244876920839e-02, 9.861749877292975627e-03, 6.018481096211195265e-03, -7.692803578686320011e-03, -3.983536831217140452e-03, -2.043913316822650646e-03, 3.637244466531761988e-03
... 5 more rows
